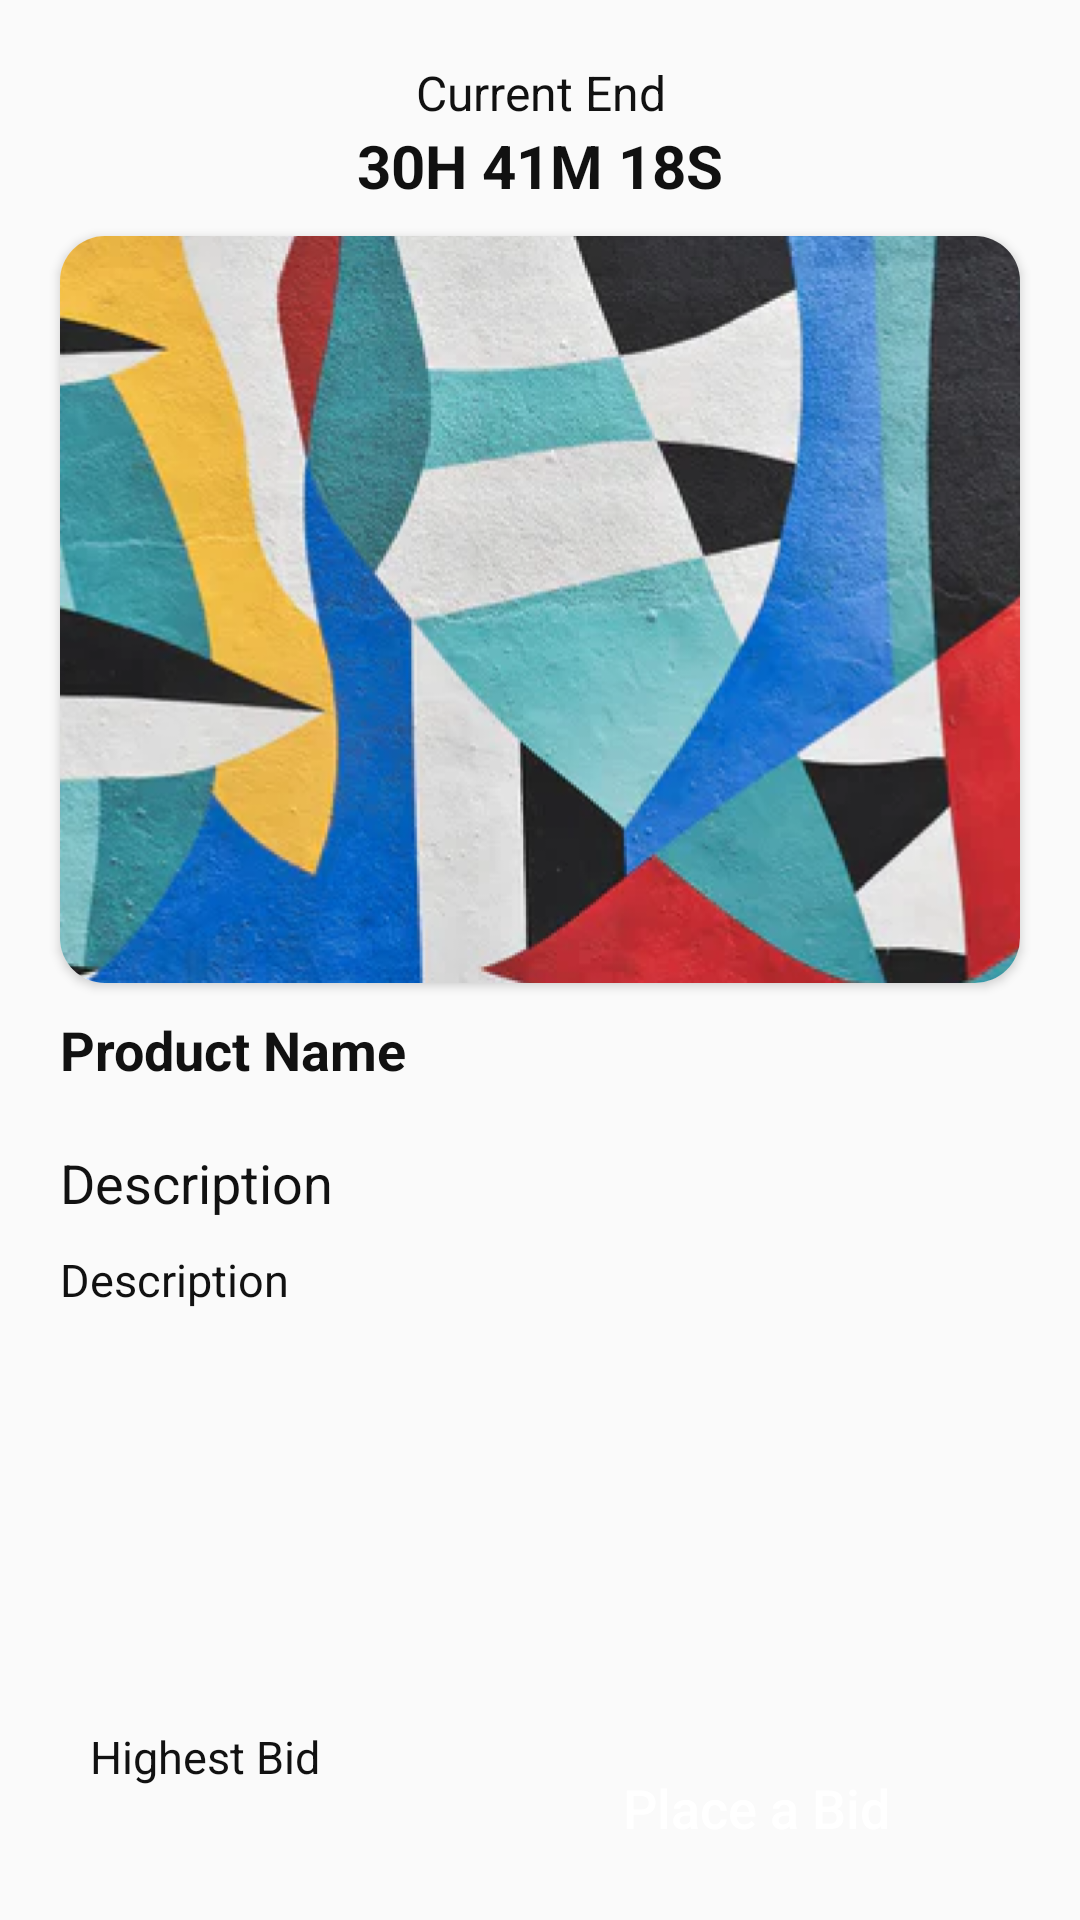

Android layout source for this screen:
<!-- AndroidManifest.xml: application theme Theme.Auction -->
<!-- res/layout/activity_join_auction.xml -->
<?xml version="1.0" encoding="utf-8"?>
<RelativeLayout xmlns:android="http://schemas.android.com/apk/res/android"
    xmlns:app="http://schemas.android.com/apk/res-auto"
    xmlns:tools="http://schemas.android.com/tools"
    android:id="@+id/main"
    android:layout_width="match_parent"
    android:layout_height="match_parent"
    android:orientation="vertical"
    tools:context=".ui.activities.JoinAuctionActivity">

    <LinearLayout
        android:layout_width="match_parent"
        android:layout_height="wrap_content"
        android:orientation="vertical">

        <TextView
            android:layout_width="match_parent"
            android:layout_height="wrap_content"
            android:layout_gravity="top"
            android:layout_marginTop="20dp"
            android:gravity="center"
            android:text="@string/current_end"
            android:textColor="@color/black"
            android:textSize="16sp" />

        <TextView
            android:id="@+id/remaining_time"
            android:layout_width="match_parent"
            android:layout_height="wrap_content"
            android:layout_gravity="top"
            android:gravity="center"
            android:text="@string/_30h_41m_18s"
            android:textColor="@color/black"
            android:textSize="20sp"
            android:textStyle="bold" />

        <androidx.cardview.widget.CardView
            android:layout_width="wrap_content"
            android:layout_height="wrap_content"
            android:layout_marginStart="20dp"
            android:layout_marginTop="10dp"
            android:layout_marginEnd="20dp"
            android:layout_marginBottom="10dp"
            android:background="@drawable/round_corner_layout"
            android:elevation="10dp"
            app:cardCornerRadius="15dp">

            <ImageView
                android:id="@+id/product_img_join"
                android:layout_width="match_parent"
                android:layout_height="249dp"
                android:contentDescription="@string/img"
                android:scaleType="centerCrop"
                android:src="@drawable/img_24" />

        </androidx.cardview.widget.CardView>

        <TextView
            android:id="@+id/product_name_join"
            android:layout_width="match_parent"
            android:layout_height="wrap_content"
            android:layout_marginStart="20dp"
            android:layout_marginEnd="20dp"
            android:gravity="start"
            android:text="@string/product_name"
            android:textColor="@color/black"
            android:textSize="18sp"
            android:textStyle="bold" />

        <TextView
            android:layout_width="match_parent"
            android:layout_height="wrap_content"
            android:layout_marginStart="20dp"
            android:layout_marginTop="20dp"
            android:layout_marginEnd="20dp"
            android:gravity="start"
            android:text="@string/description"
            android:textColor="@color/black"
            android:textSize="18sp" />

        <TextView
            android:id="@+id/product_des_join"
            android:layout_width="match_parent"
            android:layout_height="wrap_content"
            android:layout_marginStart="20dp"
            android:layout_marginTop="10dp"
            android:layout_marginEnd="20dp"
            android:gravity="start"
            android:maxLines="20"
            android:text="@string/description"
            android:textColor="@color/black"
            android:textSize="15sp" />

    </LinearLayout>


    <LinearLayout
        android:layout_width="match_parent"
        android:layout_height="wrap_content"
        android:layout_alignParentBottom="true"
        android:orientation="horizontal"
        android:weightSum="1">

        <LinearLayout
            android:id="@+id/highest_bid_layout"
            android:layout_width="0dp"
            android:layout_height="wrap_content"
            android:layout_weight="0.4"
            android:orientation="vertical">

            <TextView
                android:id="@+id/highest_bid_text"
                android:layout_width="wrap_content"
                android:layout_height="wrap_content"
                android:layout_gravity="center_vertical"
                android:layout_marginStart="30dp"
                android:layout_marginTop="10dp"
                android:layout_marginEnd="20dp"
                android:gravity="center"
                android:maxLines="20"
                android:text="@string/highest_bid"
                android:textColor="@color/black"
                android:textSize="15sp" />

            <TextView
                android:id="@+id/product_price_join"
                android:layout_width="wrap_content"
                android:layout_height="wrap_content"
                android:layout_gravity="center_vertical"
                android:layout_marginStart="20dp"
                android:layout_marginEnd="20dp"
                android:layout_marginBottom="20dp"
                android:maxLines="20"
                android:textColor="@color/primary_500"
                android:textSize="18sp"
                android:textStyle="bold" />
        </LinearLayout>


        <Button
            android:id="@+id/place_bid"
            android:layout_width="0dp"
            android:layout_height="wrap_content"
            android:layout_gravity="center"
            android:layout_weight="0.6"
            android:background="@drawable/round_corner_btn"
            android:padding="10dp"
            android:text="@string/place_a_bid"
            android:textAllCaps="false"
            android:textColor="@color/white"
            android:textSize="18sp" />
    </LinearLayout>


</RelativeLayout>
<!-- resources referenced by this layout -->
<resources>
  <color name="black">#111111</color>
  <color name="primary_500">#ED893E</color>
  <color name="white">#FFFFFFFF</color>
  <!-- drawable img_24: png bitmap (drawable, 792932 bytes) -->
  <!-- drawable round_corner_layout (drawable) -->
  <shape xmlns:android="http://schemas.android.com/apk/res/android">
      <solid android:color="@color/white" />
      <stroke
          android:width="1dp"
          android:color="@color/black" />
      <corners android:radius="15dp" />
  </shape>
  <string name="_30h_41m_18s">30H 41M 18S</string>
  <string name="current_end">Current End</string>
  <string name="description">Description</string>
  <string name="highest_bid">Highest Bid</string>
  <string name="img">Img</string>
  <string name="place_a_bid">Place a Bid</string>
  <string name="product_name">Product Name</string>
  <style name="Theme.Auction" parent="Base.Theme.Auction" />
  <style name="Base.Theme.Auction" parent="Theme.AppCompat.Light.NoActionBar" />
</resources>
